The GitHub repository MohamedRagabAbbas/Brain-Tumor-Detection-and-Classification contains a labelled image folder "dataset" with 4 categories: glioma, meningioma, no tumor, pituitary tumor. Examples follow, each with its label.

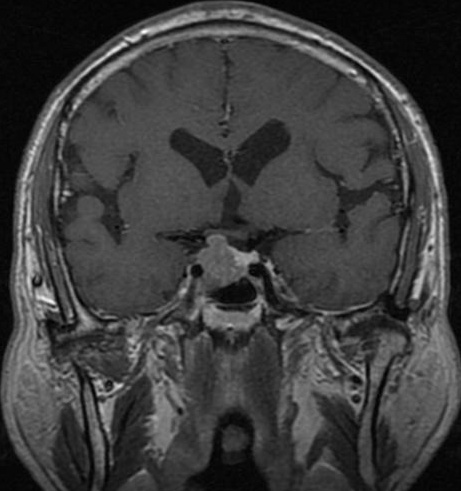
Label: pituitary tumor

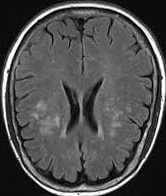
Label: no tumor

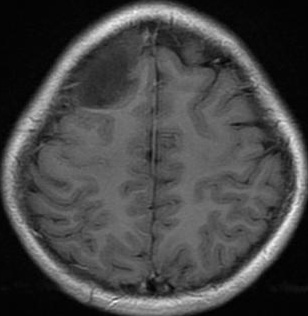
Label: glioma

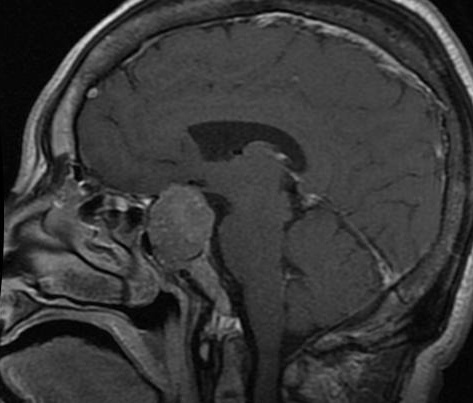
Label: pituitary tumor

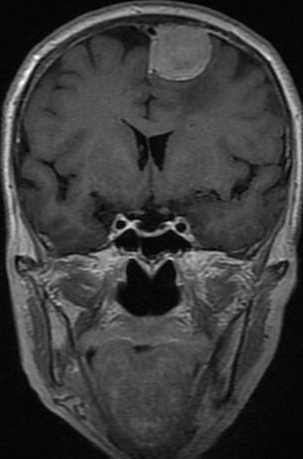
Label: meningioma

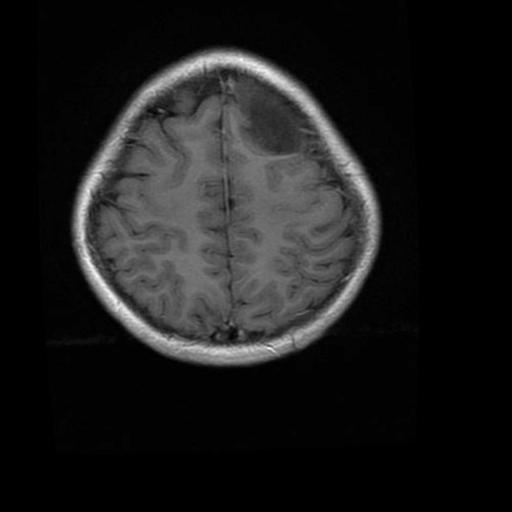
Label: glioma
